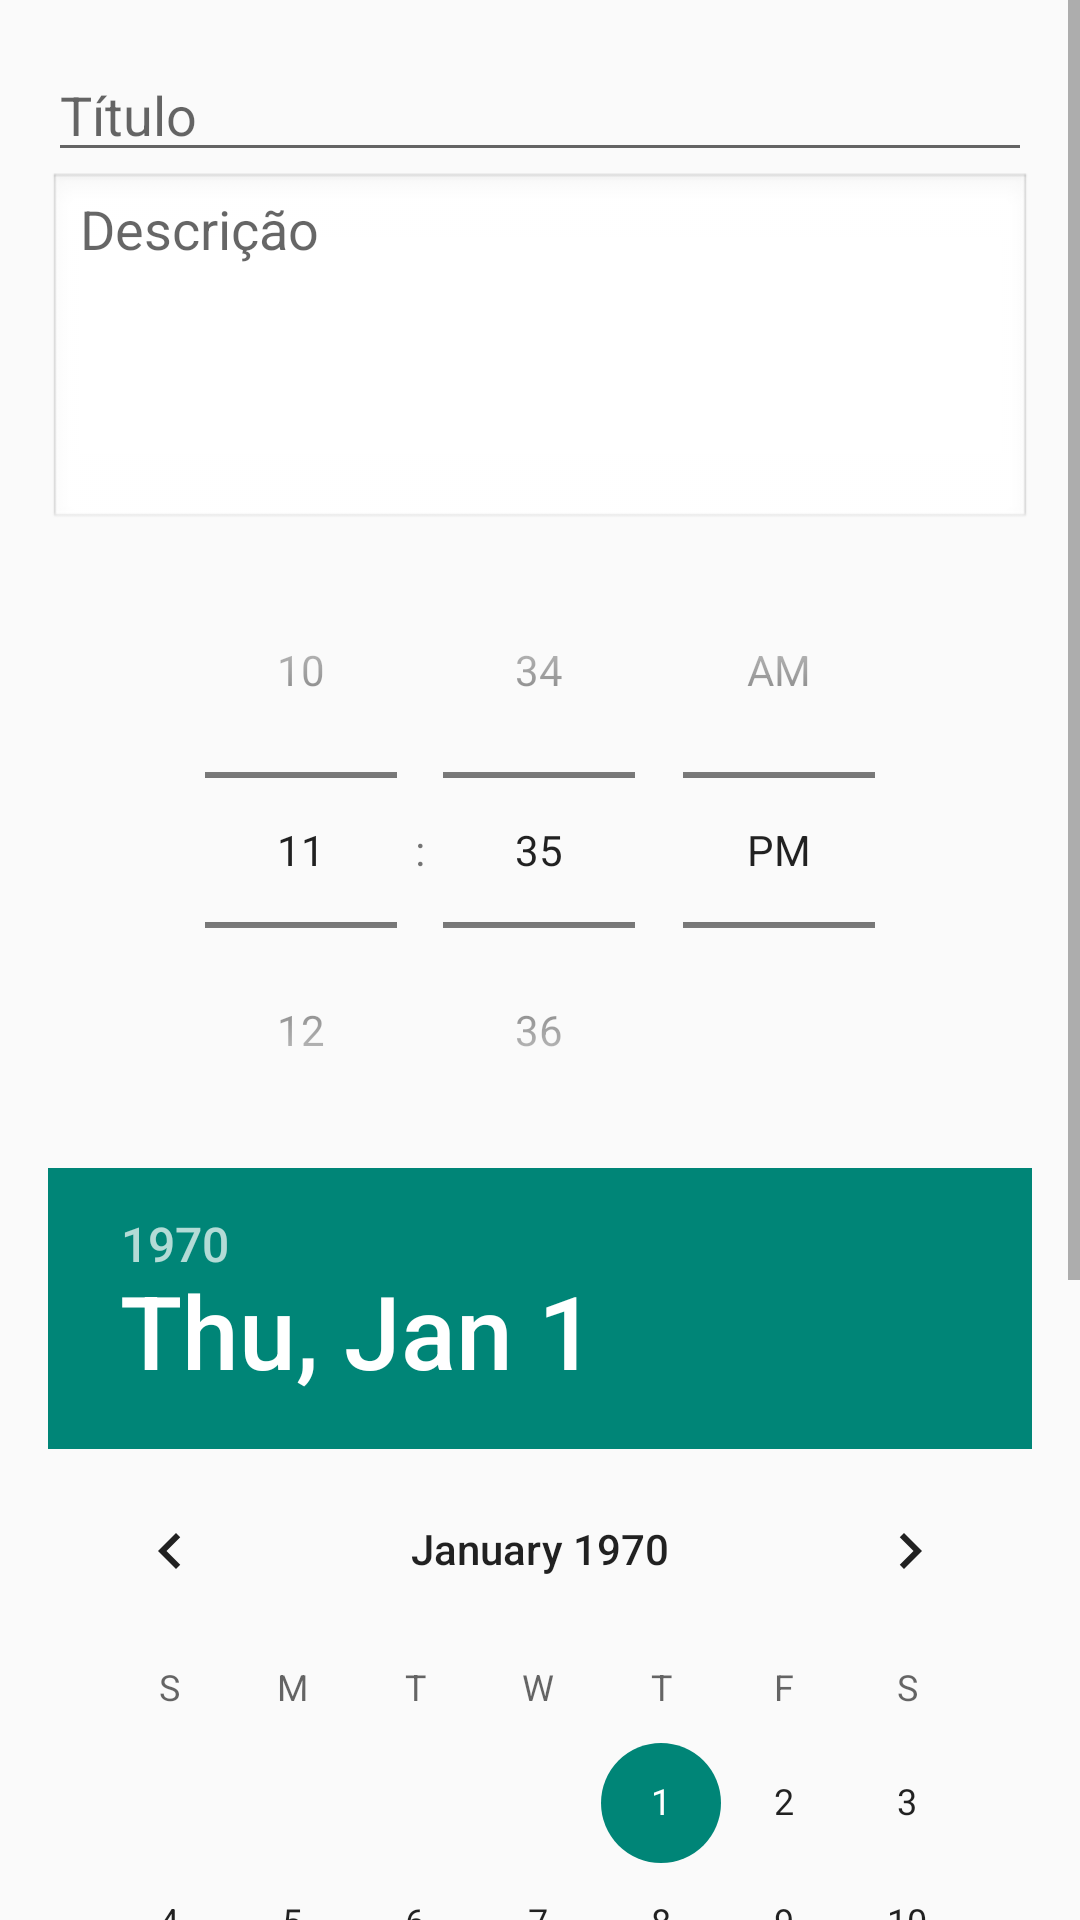

This screen was rendered from an Android layout file. Write that file and the resources it references.
<!-- AndroidManifest.xml: application theme Theme.AppCompat.Light -->
<!-- res/layout/fragment_agenda__novo.xml -->
<?xml version="1.0" encoding="utf-8"?>
<ScrollView xmlns:android="http://schemas.android.com/apk/res/android"
    android:layout_width="match_parent"
    android:layout_height="match_parent">

    <LinearLayout
        android:orientation="vertical"
        android:padding="16dp"
        android:gravity="center_horizontal"
        android:layout_width="match_parent"
        android:layout_height="wrap_content">

        
        <EditText
            android:id="@+id/editTitulo"
            android:layout_width="match_parent"
            android:layout_height="wrap_content"
            android:hint="Título"
            android:layout_gravity="center_horizontal" />

        
        <EditText
            android:id="@+id/editDescricao"
            android:layout_width="match_parent"
            android:layout_height="120dp"
            android:hint="Descrição"
            android:gravity="top"
            android:inputType="textMultiLine"
            android:layout_gravity="center_horizontal"
            android:background="@android:drawable/edit_text" />

        
        <TimePicker
            android:id="@+id/timePicker"
            android:layout_width="wrap_content"
            android:layout_height="wrap_content"
            android:layout_gravity="center_horizontal"
            android:timePickerMode="spinner" />

        
        <DatePicker
            android:id="@+id/datePicker"
            android:layout_width="wrap_content"
            android:layout_height="wrap_content"
            android:layout_gravity="center_horizontal"
            android:calendarViewShown="true" />

        
        <TextView
            android:layout_width="wrap_content"
            android:layout_height="wrap_content"
            android:text="Alertar?"
            android:layout_marginTop="8dp"
            android:layout_gravity="center_horizontal" />

        <RadioGroup
            android:id="@+id/radioGroupAlertar"
            android:layout_width="wrap_content"
            android:layout_height="wrap_content"
            android:orientation="horizontal"
            android:layout_gravity="center_horizontal">

            <RadioButton
                android:id="@+id/radioSim"
                android:layout_width="wrap_content"
                android:layout_height="wrap_content"
                android:text="Sim" />

            <RadioButton
                android:id="@+id/radioNao"
                android:layout_width="wrap_content"
                android:layout_height="wrap_content"
                android:text="Não" />
        </RadioGroup>

        
        <LinearLayout
            android:orientation="horizontal"
            android:layout_width="wrap_content"
            android:layout_height="wrap_content"
            android:layout_marginTop="16dp"
            android:gravity="center_horizontal"
            android:layout_gravity="center_horizontal">

            <Button
                android:id="@+id/botaoAdicionar"
                android:layout_width="wrap_content"
                android:layout_height="wrap_content"
                android:text="Adicionar" />

            <Space android:layout_width="16dp" android:layout_height="wrap_content" />

            <Button
                android:id="@+id/botaoCancelar"
                android:layout_width="wrap_content"
                android:layout_height="wrap_content"
                android:text="Cancelar" />
        </LinearLayout>

    </LinearLayout>
</ScrollView>
<!-- resources referenced by this layout -->
<resources>

</resources>
